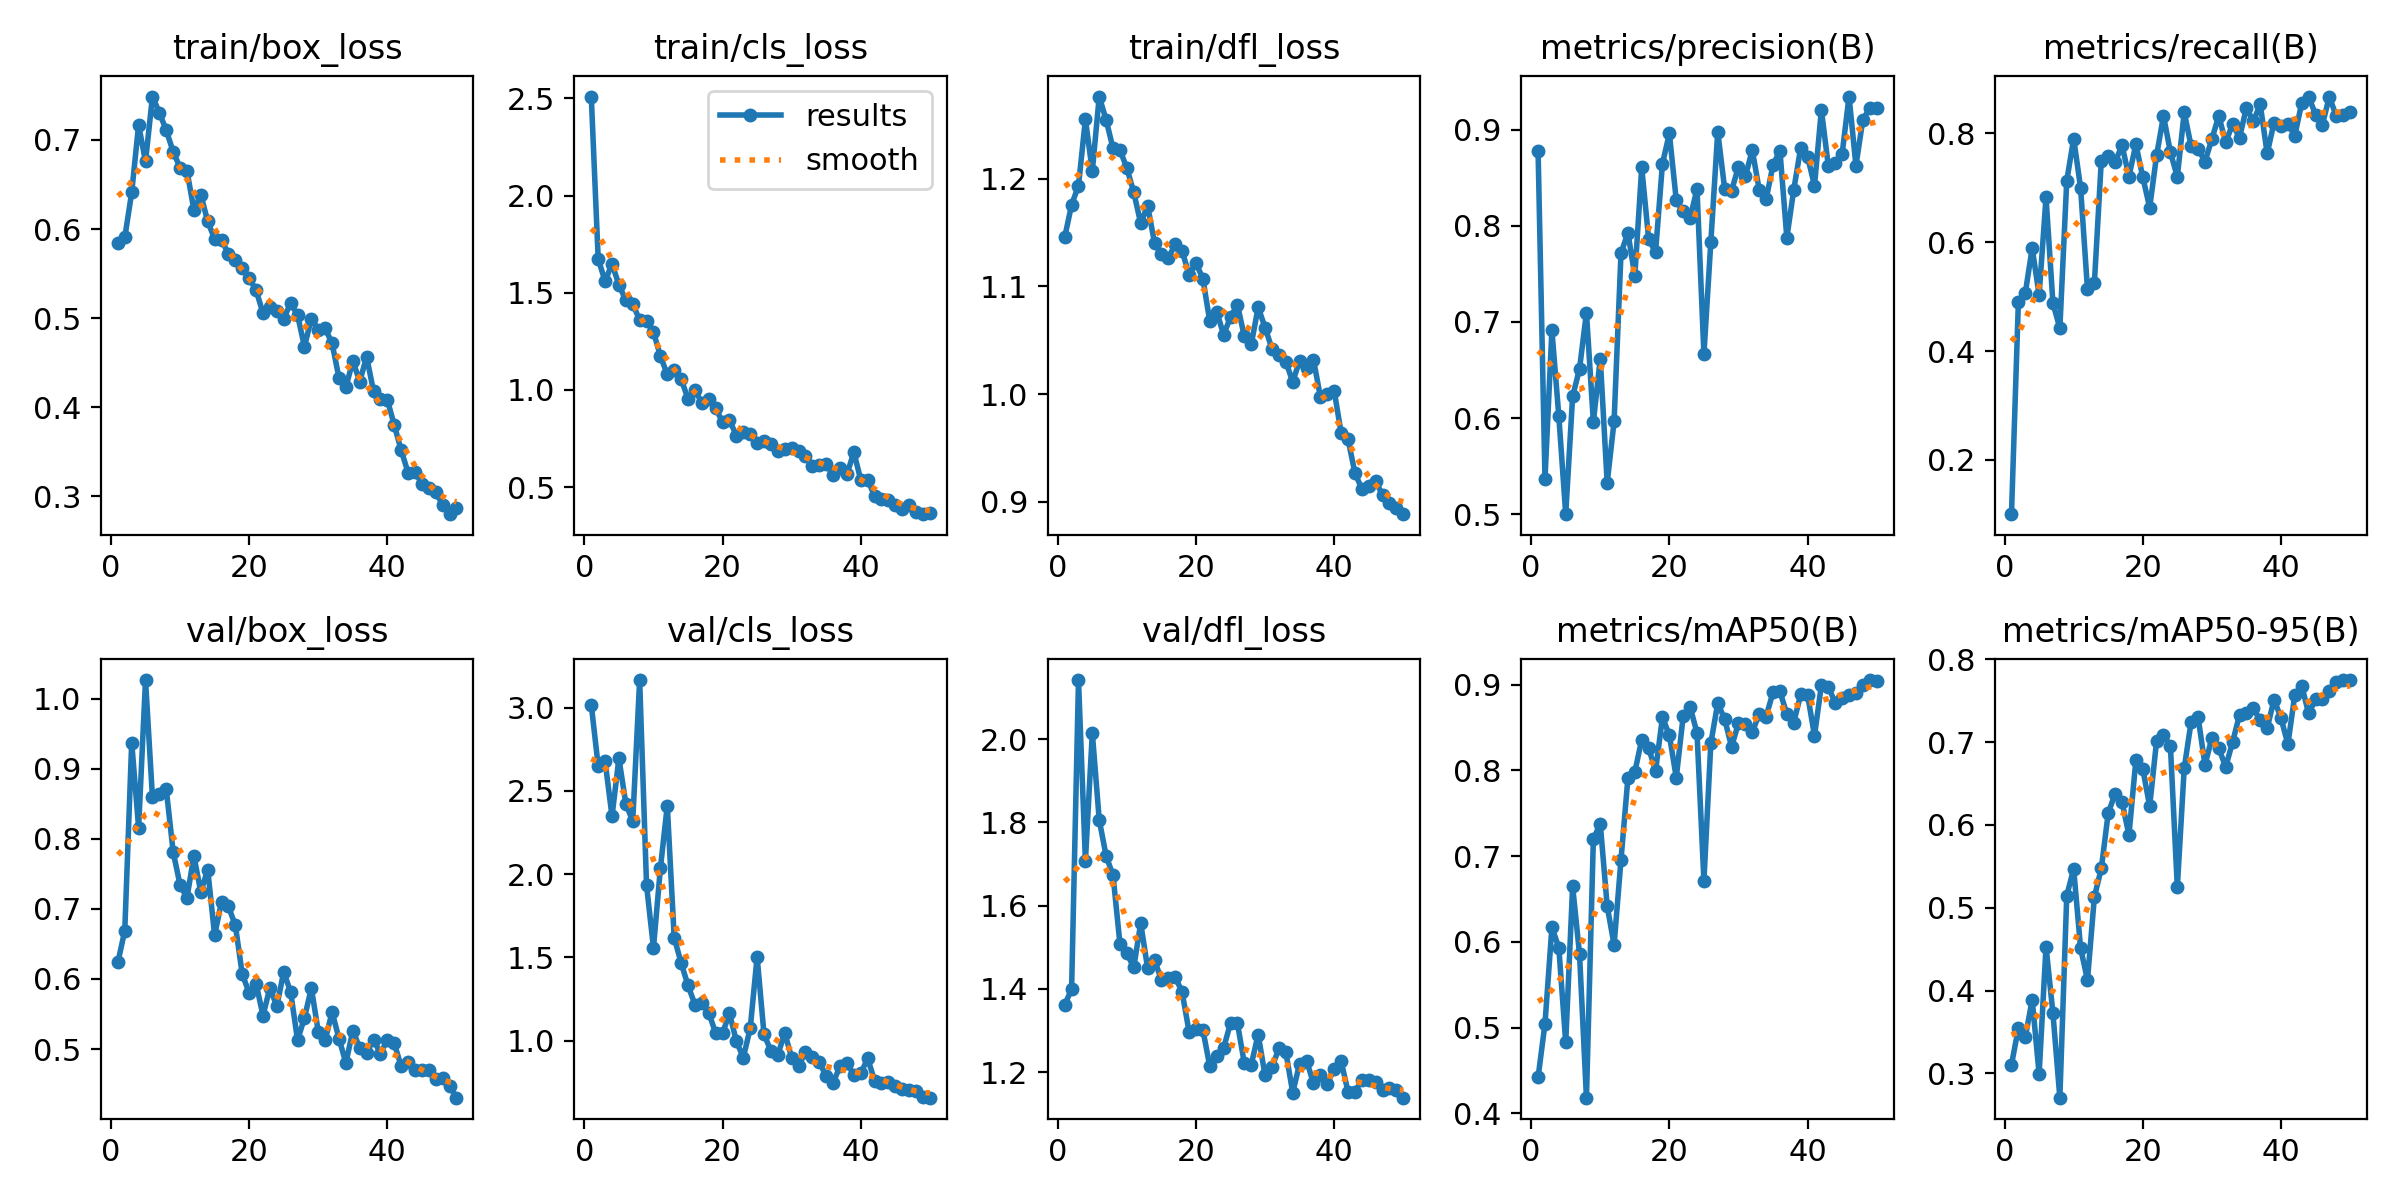

Values plotted in this chart, from the file beside it:
epoch, time, train/box_loss, train/cls_loss, train/dfl_loss, metrics/precision(B), metrics/recall(B), metrics/mAP50(B), metrics/mAP50-95(B), val/box_loss, val/cls_loss, val/dfl_loss, lr/pg0, lr/pg1, lr/pg2
1, 4.47, 0.5848, 2.51, 1.145, 0.8783, 0.1004, 0.442, 0.3106, 0.6236, 3.016, 1.362, 0.0003334, 0.0003334, 0.0003334
2, 8.557, 0.5905, 1.674, 1.176, 0.5369, 0.4908, 0.5045, 0.3547, 0.6692, 2.649, 1.399, 0.0006702, 0.0006702, 0.0006702
3, 12.6, 0.641, 1.559, 1.194, 0.6913, 0.5068, 0.617, 0.3441, 0.9375, 2.678, 2.142, 0.0009935, 0.0009935, 0.0009935
4, 16.6, 0.7168, 1.649, 1.255, 0.6023, 0.589, 0.5933, 0.3889, 0.8161, 2.348, 1.708, 0.001303, 0.001303, 0.001303
5, 20.53, 0.6758, 1.54, 1.207, 0.5, 0.503, 0.4827, 0.2993, 1.027, 2.695, 2.015, 0.001538, 0.001538, 0.001538
6, 24.44, 0.7487, 1.461, 1.276, 0.6225, 0.6823, 0.6646, 0.4531, 0.8598, 2.423, 1.806, 0.001505, 0.001505, 0.001505
7, 28.38, 0.7307, 1.443, 1.255, 0.6513, 0.4879, 0.5857, 0.3727, 0.8641, 2.318, 1.72, 0.001473, 0.001473, 0.001473
8, 32.33, 0.7109, 1.359, 1.228, 0.7097, 0.442, 0.4183, 0.2708, 0.8712, 3.165, 1.673, 0.001441, 0.001441, 0.001441
9, 36.2, 0.6867, 1.355, 1.227, 0.5961, 0.7127, 0.7197, 0.5145, 0.7813, 1.933, 1.508, 0.001409, 0.001409, 0.001409
10, 40.17, 0.6689, 1.299, 1.21, 0.662, 0.7903, 0.7377, 0.547, 0.7342, 1.558, 1.485, 0.001376, 0.001376, 0.001376
11, 44.1, 0.6653, 1.174, 1.187, 0.5326, 0.7001, 0.6418, 0.4513, 0.7159, 2.034, 1.452, 0.001344, 0.001344, 0.001344
12, 48.19, 0.6215, 1.079, 1.159, 0.5966, 0.5133, 0.5965, 0.4129, 0.7757, 2.411, 1.558, 0.001312, 0.001312, 0.001312
13, 52.45, 0.6384, 1.104, 1.175, 0.7714, 0.5253, 0.6958, 0.5132, 0.7242, 1.619, 1.45, 0.001279, 0.001279, 0.001279
14, 56.44, 0.6086, 1.057, 1.14, 0.793, 0.75, 0.7907, 0.5474, 0.7562, 1.468, 1.47, 0.001247, 0.001247, 0.001247
15, 60.39, 0.5888, 0.9533, 1.13, 0.7479, 0.7588, 0.7981, 0.6143, 0.6626, 1.332, 1.421, 0.001215, 0.001215, 0.001215
16, 64.27, 0.5873, 0.997, 1.126, 0.8608, 0.7473, 0.8358, 0.6376, 0.7102, 1.218, 1.426, 0.001182, 0.001182, 0.001182
17, 68.11, 0.5722, 0.935, 1.139, 0.7863, 0.7779, 0.8263, 0.6276, 0.7035, 1.229, 1.429, 0.00115, 0.00115, 0.00115
18, 72.02, 0.5649, 0.9548, 1.133, 0.7726, 0.7204, 0.7992, 0.5878, 0.6766, 1.168, 1.392, 0.001118, 0.001118, 0.001118
19, 75.87, 0.5567, 0.9043, 1.111, 0.8647, 0.78, 0.8618, 0.678, 0.6069, 1.046, 1.297, 0.001085, 0.001085, 0.001085
20, 79.8, 0.545, 0.8353, 1.122, 0.8961, 0.7197, 0.8409, 0.6677, 0.58, 1.046, 1.304, 0.001053, 0.001053, 0.001053
21, 83.69, 0.5313, 0.8455, 1.107, 0.8266, 0.6635, 0.7916, 0.6225, 0.5935, 1.165, 1.302, 0.001021, 0.001021, 0.001021
22, 87.52, 0.5057, 0.7638, 1.068, 0.8154, 0.7594, 0.8631, 0.7013, 0.5477, 0.9975, 1.213, 0.0009885, 0.0009885, 0.0009885
23, 91.43, 0.5128, 0.7809, 1.077, 0.8082, 0.8319, 0.874, 0.708, 0.5874, 0.8989, 1.24, 0.0009562, 0.0009562, 0.0009562
24, 96.02, 0.5079, 0.7721, 1.055, 0.8384, 0.7653, 0.8435, 0.6952, 0.5612, 1.075, 1.258, 0.0009239, 0.0009239, 0.0009239
25, 99.97, 0.4994, 0.7263, 1.071, 0.6666, 0.72, 0.6715, 0.525, 0.6099, 1.504, 1.318, 0.0008916, 0.0008916, 0.0008916
26, 103.9, 0.5169, 0.7363, 1.083, 0.7831, 0.8386, 0.8315, 0.6685, 0.5815, 1.038, 1.317, 0.0008593, 0.0008593, 0.0008593
27, 107.8, 0.5036, 0.7205, 1.054, 0.8979, 0.7761, 0.8782, 0.7245, 0.5126, 0.9399, 1.221, 0.000827, 0.000827, 0.000827
28, 111.8, 0.468, 0.6875, 1.046, 0.8387, 0.772, 0.8598, 0.7305, 0.5444, 0.9168, 1.218, 0.0007947, 0.0007947, 0.0007947
29, 115.9, 0.4995, 0.6976, 1.081, 0.8365, 0.7479, 0.8273, 0.6723, 0.587, 1.046, 1.29, 0.0007624, 0.0007624, 0.0007624
30, 120.1, 0.4866, 0.7017, 1.062, 0.8616, 0.7895, 0.855, 0.7048, 0.5248, 0.8991, 1.192, 0.0007301, 0.0007301, 0.0007301
31, 124.3, 0.4886, 0.6862, 1.042, 0.8516, 0.832, 0.8536, 0.6926, 0.5127, 0.85, 1.212, 0.0006977, 0.0006977, 0.0006977
32, 128.2, 0.4716, 0.6603, 1.036, 0.8788, 0.7834, 0.8447, 0.6698, 0.5528, 0.9326, 1.257, 0.0006654, 0.0006654, 0.0006654
33, 132.2, 0.4329, 0.6086, 1.03, 0.8377, 0.8168, 0.8655, 0.7, 0.5149, 0.9042, 1.249, 0.0006331, 0.0006331, 0.0006331
34, 136.2, 0.4224, 0.615, 1.012, 0.8276, 0.7919, 0.8626, 0.7327, 0.48, 0.8701, 1.151, 0.0006008, 0.0006008, 0.0006008
35, 140.1, 0.452, 0.6168, 1.031, 0.8633, 0.8469, 0.891, 0.7349, 0.5262, 0.7886, 1.22, 0.0005685, 0.0005685, 0.0005685
36, 144.1, 0.4289, 0.5621, 1.024, 0.8782, 0.8218, 0.892, 0.7408, 0.5016, 0.7488, 1.228, 0.0005362, 0.0005362, 0.0005362
37, 148, 0.4565, 0.5964, 1.032, 0.7877, 0.8533, 0.8656, 0.7262, 0.4949, 0.8479, 1.173, 0.0005039, 0.0005039, 0.0005039
38, 151.9, 0.4178, 0.565, 0.9978, 0.8376, 0.7631, 0.8557, 0.7167, 0.5131, 0.8691, 1.194, 0.0004716, 0.0004716, 0.0004716
39, 155.8, 0.4094, 0.6797, 0.9999, 0.881, 0.8196, 0.8885, 0.7513, 0.4936, 0.794, 1.171, 0.0004393, 0.0004393, 0.0004393
40, 159.8, 0.4081, 0.5359, 1.003, 0.8721, 0.8128, 0.8881, 0.7292, 0.5134, 0.8046, 1.208, 0.000407, 0.000407, 0.000407
41, 166, 0.3799, 0.5367, 0.9642, 0.8419, 0.8173, 0.8405, 0.6972, 0.5081, 0.894, 1.227, 0.0003747, 0.0003747, 0.0003747
42, 170, 0.3517, 0.4537, 0.9584, 0.9206, 0.7957, 0.8992, 0.7568, 0.4752, 0.7608, 1.153, 0.0003424, 0.0003424, 0.0003424
43, 173.9, 0.3265, 0.4403, 0.927, 0.8625, 0.8555, 0.8976, 0.768, 0.4809, 0.7449, 1.152, 0.00031, 0.00031, 0.00031
44, 177.8, 0.3276, 0.4351, 0.9121, 0.8654, 0.8675, 0.8786, 0.7345, 0.4703, 0.7512, 1.182, 0.0002777, 0.0002777, 0.0002777
45, 181.6, 0.314, 0.4053, 0.9146, 0.8748, 0.8345, 0.8842, 0.7514, 0.4699, 0.729, 1.18, 0.0002454, 0.0002454, 0.0002454
46, 185.7, 0.3092, 0.3886, 0.9195, 0.9346, 0.816, 0.8875, 0.7517, 0.4695, 0.7135, 1.177, 0.0002131, 0.0002131, 0.0002131
47, 189.9, 0.3047, 0.4069, 0.9062, 0.8628, 0.8675, 0.8896, 0.7621, 0.4578, 0.7068, 1.156, 0.0001808, 0.0001808, 0.0001808
48, 194.4, 0.2903, 0.3732, 0.8992, 0.9105, 0.8314, 0.8991, 0.7724, 0.4587, 0.6964, 1.162, 0.0001485, 0.0001485, 0.0001485
49, 198.3, 0.28, 0.3602, 0.8948, 0.9226, 0.8342, 0.9052, 0.7745, 0.4476, 0.6651, 1.156, 0.0001162, 0.0001162, 0.0001162
50, 202.2, 0.2865, 0.3664, 0.8886, 0.9224, 0.8392, 0.9043, 0.7748, 0.4305, 0.6588, 1.138, 8.38832e-05, 8.38832e-05, 8.38832e-05
